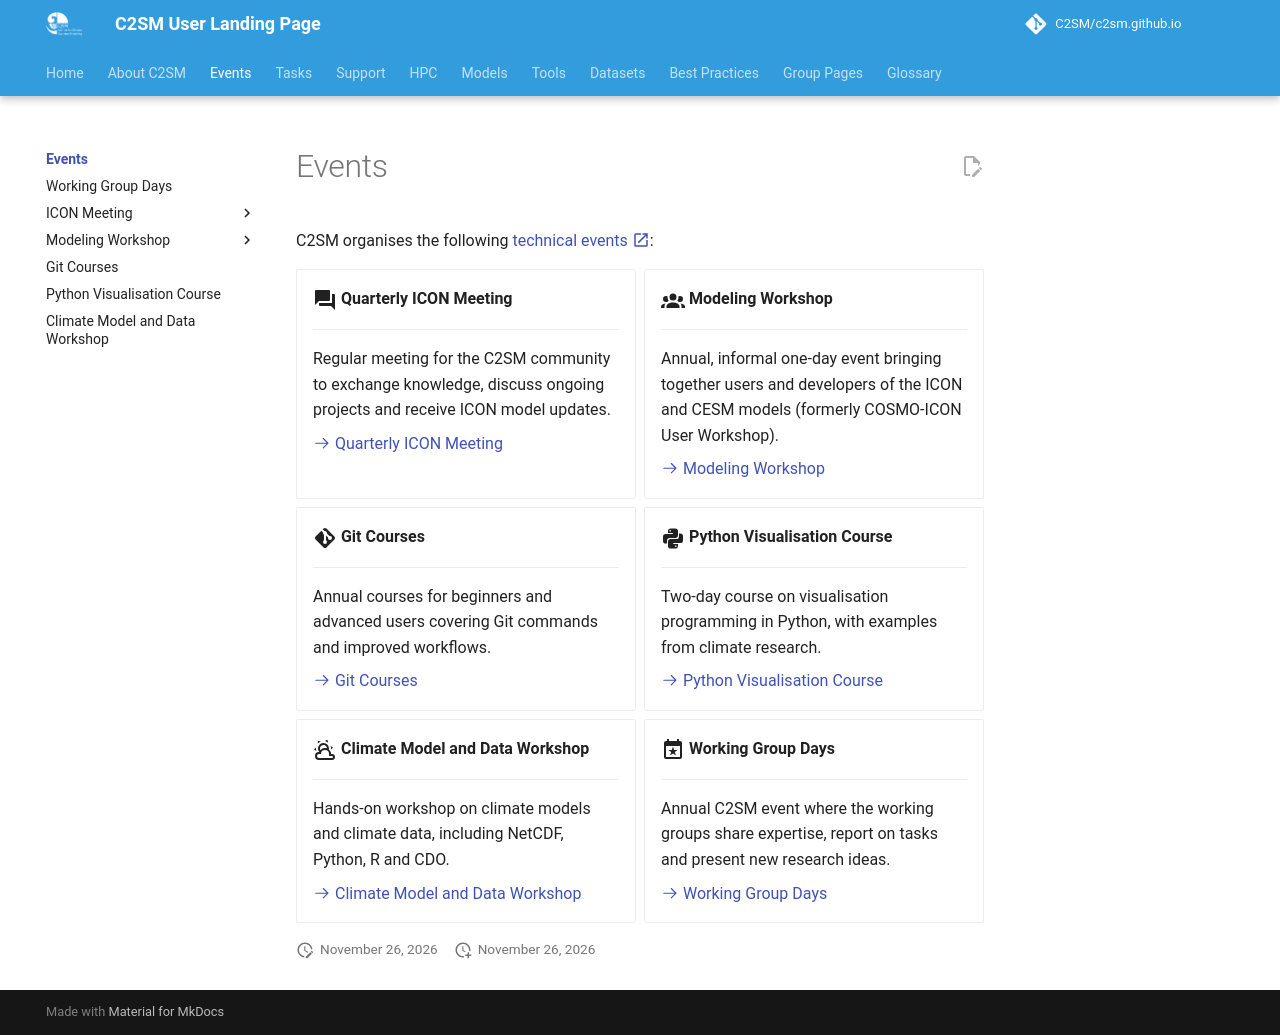

repository: C2SM/c2sm.github.io · page: events/index.html · generator: mkdocs

# Events

C2SM organises the following [technical events :material-open-in-new:](https://c2sm.ethz.ch/education/technical-training.html){:target="_blank"}:

<div class="grid cards" markdown>

- :material-forum:{ .lg .middle } **Quarterly ICON Meeting**

    ---

    Regular meeting for the C2SM community to exchange knowledge, discuss ongoing projects and receive ICON model updates.

    [:octicons-arrow-right-24: Quarterly ICON Meeting](icon_meetings/index.md)

- :material-account-group:{ .lg .middle } **Modeling Workshop**

    ---

    Annual, informal one-day event bringing together users and developers of the ICON and CESM models (formerly
    COSMO-ICON User Workshop).

    [:octicons-arrow-right-24: Modeling Workshop](modeling_workshop/index.md)

- :material-git:{ .lg .middle } **Git Courses**

    ---

    Annual courses for beginners and advanced users covering Git commands and improved workflows.

    [:octicons-arrow-right-24: Git Courses](git_courses.md)

- :material-language-python:{ .lg .middle } **Python Visualisation Course**

    ---

    Two-day course on visualisation programming in Python, with examples from climate research.

    [:octicons-arrow-right-24: Python Visualisation Course](pyvis.md)

- :material-weather-partly-cloudy:{ .lg .middle } **Climate Model and Data Workshop**

    ---

    Hands-on workshop on climate models and climate data, including NetCDF, Python, R and CDO.

    [:octicons-arrow-right-24: Climate Model and Data Workshop](climate_model_workshop.md)

- :material-calendar-star:{ .lg .middle } **Working Group Days**

    ---

    Annual C2SM event where the working groups share expertise, report on tasks and present new research ideas.

    [:octicons-arrow-right-24: Working Group Days](wgdays.md)

</div>
